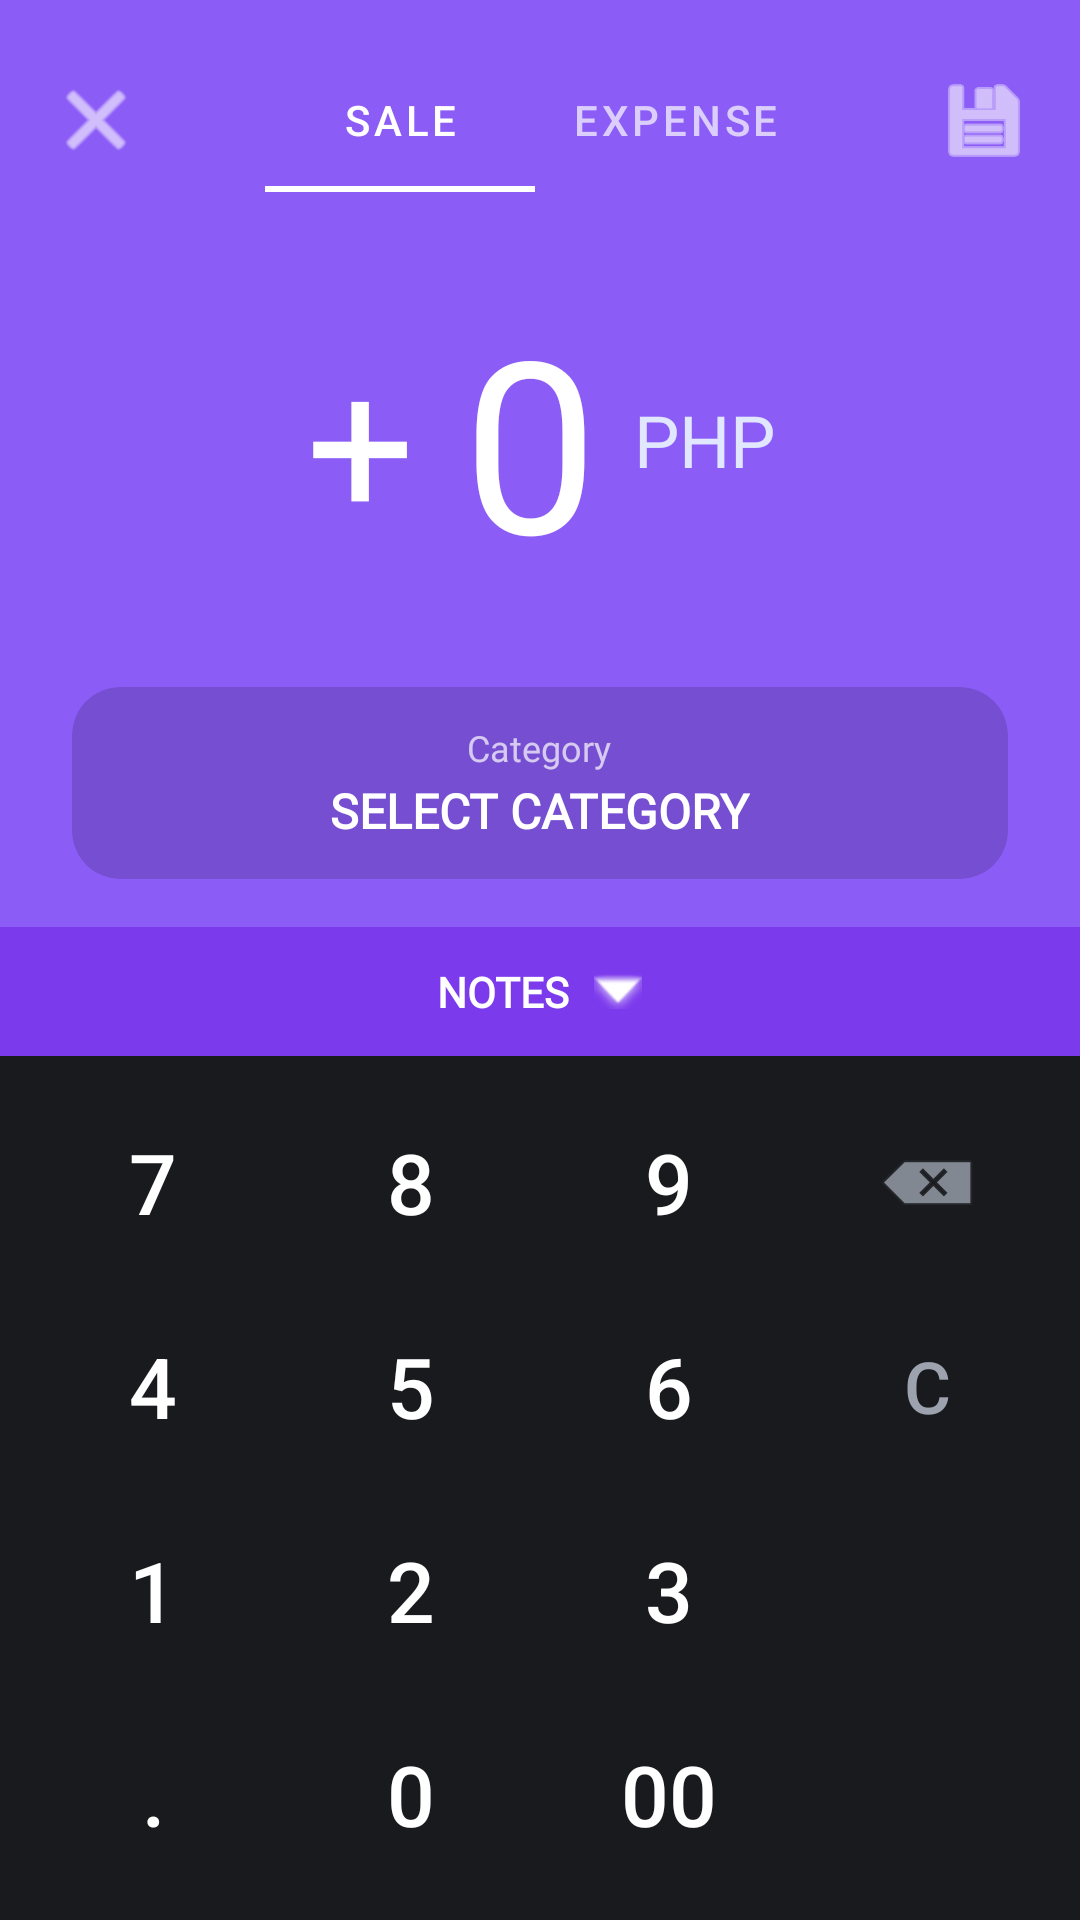

Android layout source for this screen:
<!-- AndroidManifest.xml: application theme Theme.Mobile -->
<!-- res/layout/activity_add_record.xml -->
<?xml version="1.0" encoding="utf-8"?>
<androidx.constraintlayout.widget.ConstraintLayout xmlns:android="http://schemas.android.com/apk/res/android"
    xmlns:app="http://schemas.android.com/apk/res-auto"
    android:id="@+id/mainBackground"
    android:layout_width="match_parent"
    android:layout_height="match_parent"
    android:background="#8B5CF6">

    <ImageButton
        android:id="@+id/btnClose"
        android:layout_width="48dp"
        android:layout_height="48dp"
        android:layout_marginStart="8dp"
        android:layout_marginTop="16dp"
        android:background="?attr/selectableItemBackgroundBorderless"
        android:contentDescription="Close"
        android:src="@android:drawable/ic_menu_close_clear_cancel"
        app:layout_constraintStart_toStartOf="parent"
        app:layout_constraintTop_toTopOf="parent"
        app:tint="#FFFFFF" />

    <com.google.android.material.tabs.TabLayout
        android:id="@+id/tabLayout"
        android:layout_width="wrap_content"
        android:layout_height="wrap_content"
        android:layout_marginTop="16dp"
        android:background="@android:color/transparent"
        app:layout_constraintEnd_toStartOf="@id/btnSave"
        app:layout_constraintStart_toEndOf="@id/btnClose"
        app:layout_constraintTop_toTopOf="parent"
        app:tabIndicatorColor="#FFFFFF"
        app:tabSelectedTextColor="#FFFFFF"
        app:tabTextColor="#B3FFFFFF">

        <com.google.android.material.tabs.TabItem
            android:layout_width="wrap_content"
            android:layout_height="wrap_content"
            android:text="   Sale   "
            android:fontFamily="@font/ubuntu_bold"/>

        <com.google.android.material.tabs.TabItem
            android:layout_width="wrap_content"
            android:layout_height="wrap_content"
            android:text="EXPENSE"
            android:fontFamily="@font/ubuntu_bold"/>
    </com.google.android.material.tabs.TabLayout>

    <ImageButton
        android:id="@+id/btnSave"
        android:layout_width="48dp"
        android:layout_height="48dp"
        android:layout_marginTop="16dp"
        android:layout_marginEnd="8dp"
        android:background="?attr/selectableItemBackgroundBorderless"
        android:contentDescription="Save"
        android:src="@android:drawable/ic_menu_save"
        app:layout_constraintEnd_toEndOf="parent"
        app:layout_constraintTop_toTopOf="parent"
        app:tint="#FFFFFF" />

    <LinearLayout
        android:id="@+id/layoutAmount"
        android:layout_width="wrap_content"
        android:layout_height="wrap_content"
        android:gravity="center_vertical"
        android:orientation="horizontal"
        app:layout_constraintBottom_toTopOf="@id/btnCategory"
        app:layout_constraintEnd_toEndOf="parent"
        app:layout_constraintStart_toStartOf="parent"
        app:layout_constraintTop_toBottomOf="@id/tabLayout">

        <TextView
            android:id="@+id/tvSign"
            android:layout_width="wrap_content"
            android:layout_height="wrap_content"
            android:layout_marginEnd="16dp"
            android:text="+"
            android:fontFamily="@font/prompt"
            android:textColor="#FFFFFF"
            android:textSize="64sp" />

        <TextView
            android:id="@+id/tvAmount"
            android:layout_width="wrap_content"
            android:layout_height="wrap_content"
            android:text="0"
            android:fontFamily="@font/ubuntu_bold"
            android:textColor="#FFFFFF"
            android:textSize="80sp" />

        <TextView
            android:layout_width="wrap_content"
            android:layout_height="wrap_content"
            android:layout_marginStart="12dp"
            android:text="PHP"
            android:fontFamily="@font/prompt_bold"
            android:textColor="#E0E7FF"
            android:textSize="24sp" />
    </LinearLayout>

    <com.google.android.material.card.MaterialCardView
        android:id="@+id/btnCategory"
        android:layout_width="0dp"
        android:layout_height="wrap_content"
        android:layout_marginHorizontal="24dp"
        android:layout_marginBottom="16dp"
        android:clickable="true"
        android:focusable="true"
        app:cardBackgroundColor="#26000000"
        app:cardCornerRadius="16dp"
        app:cardElevation="0dp"
        app:layout_constraintBottom_toTopOf="@id/btnReceiptPhoto"
        app:layout_constraintEnd_toEndOf="parent"
        app:layout_constraintStart_toStartOf="parent">

        <LinearLayout
            android:layout_width="match_parent"
            android:layout_height="wrap_content"
            android:gravity="center"
            android:orientation="vertical"
            android:paddingVertical="12dp">

            <TextView
                android:layout_width="wrap_content"
                android:layout_height="wrap_content"
                android:text="Category"
                android:fontFamily="@font/prompt"
                android:textColor="#B3FFFFFF"
                android:textSize="12sp" />

            <TextView
                android:id="@+id/tvSelectedCategory"
                android:layout_width="wrap_content"
                android:layout_height="wrap_content"
                android:layout_marginTop="2dp"
                android:text="SELECT CATEGORY"
                android:fontFamily="@font/ubuntu_bold"
                android:textColor="#FFFFFF"
                android:textSize="16sp"
                android:textStyle="bold" />
        </LinearLayout>
    </com.google.android.material.card.MaterialCardView>

    <com.google.android.material.card.MaterialCardView
        android:id="@+id/btnReceiptPhoto"
        android:layout_width="0dp"
        android:layout_height="wrap_content"
        android:layout_marginHorizontal="24dp"
        android:layout_marginBottom="16dp"
        android:clickable="true"
        android:focusable="true"
        android:visibility="gone"
        app:cardBackgroundColor="#26000000"
        app:cardCornerRadius="16dp"
        app:cardElevation="0dp"
        app:layout_constraintBottom_toTopOf="@id/btnToggleNotes"
        app:layout_constraintEnd_toEndOf="parent"
        app:layout_constraintStart_toStartOf="parent">

        <LinearLayout
            android:layout_width="match_parent"
            android:layout_height="wrap_content"
            android:gravity="center"
            android:orientation="vertical"
            android:paddingVertical="12dp">

            <ImageView
                android:id="@+id/ivReceiptThumbnail"
                android:layout_width="80dp"
                android:layout_height="80dp"
                android:layout_marginBottom="8dp"
                android:scaleType="centerCrop"
                android:visibility="gone" />

            <TextView
                android:layout_width="wrap_content"
                android:layout_height="wrap_content"
                android:text="Receipt Photo"
                android:fontFamily="@font/prompt"
                android:textColor="#B3FFFFFF"
                android:textSize="12sp" />

            <TextView
                android:id="@+id/tvReceiptAction"
                android:layout_width="wrap_content"
                android:layout_height="wrap_content"
                android:layout_marginTop="2dp"
                android:text="TAP TO ADD PHOTO"
                android:textColor="#FFFFFF"
                android:fontFamily="@font/ubuntu_bold"
                android:textSize="16sp"
                android:textStyle="bold" />
        </LinearLayout>
    </com.google.android.material.card.MaterialCardView>

    <LinearLayout
        android:id="@+id/btnToggleNotes"
        android:layout_width="match_parent"
        android:layout_height="wrap_content"
        android:background="#7C3AED"
        android:clickable="true"
        android:focusable="true"
        android:gravity="center"
        android:orientation="horizontal"
        android:paddingVertical="12dp"
        app:layout_constraintBottom_toTopOf="@id/bottomArea">

        <TextView
            android:layout_width="wrap_content"
            android:layout_height="wrap_content"
            android:text="NOTES"
            android:textColor="#FFFFFF"
            android:textSize="14sp"
            android:fontFamily="@font/ubuntu_bold"
            android:textStyle="bold" />

        <ImageView
            android:layout_width="16dp"
            android:layout_height="16dp"
            android:layout_marginStart="8dp"
            android:src="@android:drawable/arrow_down_float"
            app:tint="#FFFFFF" />
    </LinearLayout>

    <FrameLayout
        android:id="@+id/bottomArea"
        android:layout_width="match_parent"
        android:layout_height="0dp"
        app:layout_constraintBottom_toBottomOf="parent"
        app:layout_constraintHeight_percent="0.45"
        app:layout_constraintEnd_toEndOf="parent"
        app:layout_constraintStart_toStartOf="parent">

        <GridLayout
            android:id="@+id/layoutKeypad"
            android:layout_width="match_parent"
            android:layout_height="match_parent"
            android:background="#191A1E"
            android:columnCount="4"
            android:padding="8dp"
            android:rowCount="4">

            <Button android:id="@+id/btn7" android:text="7" style="@style/KeypadButtonModern" />
            <Button android:id="@+id/btn8" android:text="8" style="@style/KeypadButtonModern" />
            <Button android:id="@+id/btn9" android:text="9" style="@style/KeypadButtonModern" />
            <ImageButton android:id="@+id/btnDel" style="@style/KeypadActionModern" android:src="@android:drawable/ic_input_delete" />

            <Button android:id="@+id/btn4" android:text="4" style="@style/KeypadButtonModern" />
            <Button android:id="@+id/btn5" android:text="5" style="@style/KeypadButtonModern" />
            <Button android:id="@+id/btn6" android:text="6" style="@style/KeypadButtonModern" />
            <Button android:id="@+id/btnClear" android:text="C" style="@style/KeypadActionModernText" />

            <Button android:id="@+id/btn1" android:text="1" style="@style/KeypadButtonModern" />
            <Button android:id="@+id/btn2" android:text="2" style="@style/KeypadButtonModern" />
            <Button android:id="@+id/btn3" android:text="3" style="@style/KeypadButtonModern" />
            <Space android:layout_width="0dp" android:layout_height="0dp" android:layout_columnWeight="1" android:layout_rowWeight="1" />

            <Button android:id="@+id/btnDot" android:text="." style="@style/KeypadButtonModern" />
            <Button android:id="@+id/btn0" android:text="0" style="@style/KeypadButtonModern" />
            <Button android:id="@+id/btn00" android:text="00" style="@style/KeypadButtonModern" />
            <Space android:layout_width="0dp" android:layout_height="0dp" android:layout_columnWeight="1" android:layout_rowWeight="1" />

        </GridLayout>

        <LinearLayout
            android:id="@+id/layoutNotes"
            android:layout_width="match_parent"
            android:layout_height="match_parent"
            android:background="#FFFFFF"
            android:orientation="vertical"
            android:padding="24dp"
            android:visibility="gone">

            <EditText
                android:id="@+id/etNotes"
                android:layout_width="match_parent"
                android:layout_height="match_parent"
                android:background="@android:color/transparent"
                android:gravity="top|start"
                android:hint="Type your notes here..."
                android:inputType="textMultiLine"
                android:textColor="#111243"
                android:textColorHint="#9CA3AF"
                android:textSize="16sp" />
        </LinearLayout>
    </FrameLayout>

</androidx.constraintlayout.widget.ConstraintLayout>
<!-- resources referenced by this layout -->
<resources>
  <style name="KeypadActionModern" parent="Widget.AppCompat.ImageButton">
          <item name="android:layout_width">0dp</item>
          <item name="android:layout_height">0dp</item>
          <item name="android:layout_columnWeight">1</item>
          <item name="android:layout_rowWeight">1</item>
          <item name="android:background">?attr/selectableItemBackgroundBorderless</item>
          <item name="tint">#9CA3AF</item>
      </style>
  <style name="KeypadActionModernText" parent="KeypadButtonModern">
          <item name="android:textColor">#9CA3AF</item>
          <item name="android:textSize">24sp</item>
      </style>
  <style name="KeypadButtonModern" parent="Widget.AppCompat.Button.Borderless">
          <item name="android:layout_width">0dp</item>
          <item name="android:layout_height">0dp</item>
          <item name="android:layout_columnWeight">1</item>
          <item name="android:layout_rowWeight">1</item>
          <item name="android:textColor">#FFFFFF</item>
          <item name="android:textSize">28sp</item>
          <item name="android:background">?attr/selectableItemBackgroundBorderless</item>
          <item name="android:textAllCaps">false</item>
      </style>
  <style name="Theme.Mobile" parent="Theme.MaterialComponents.DayNight.NoActionBar" />
</resources>
